Photos from the image-classification dataset "data" in the GitHub repository gokul028h/sugarcane_disease. Its 6 classes are: bacterial blights, healthy, mosaic, red rot, rust, yellow.

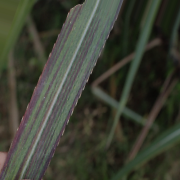
Label: bacterial blights

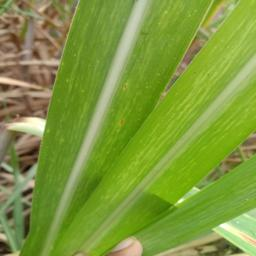
Label: mosaic

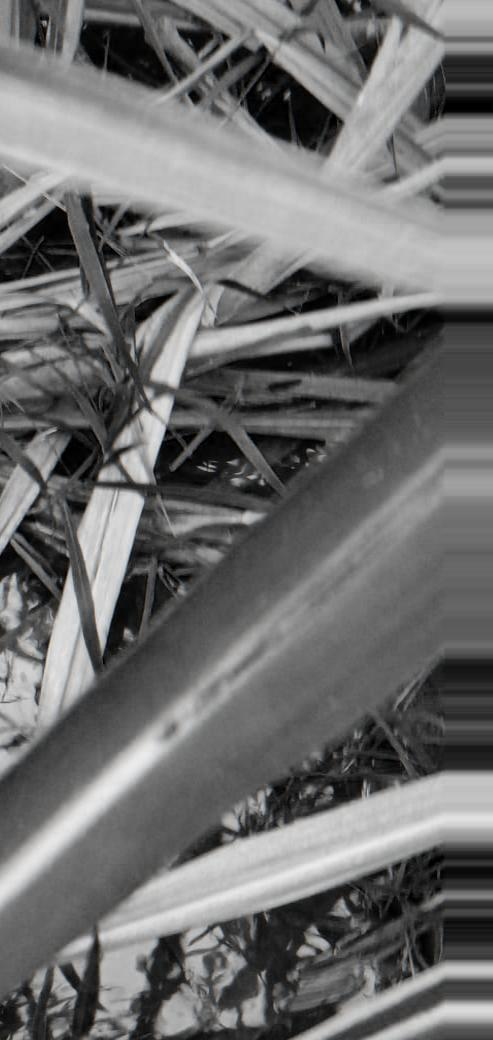
Label: red rot

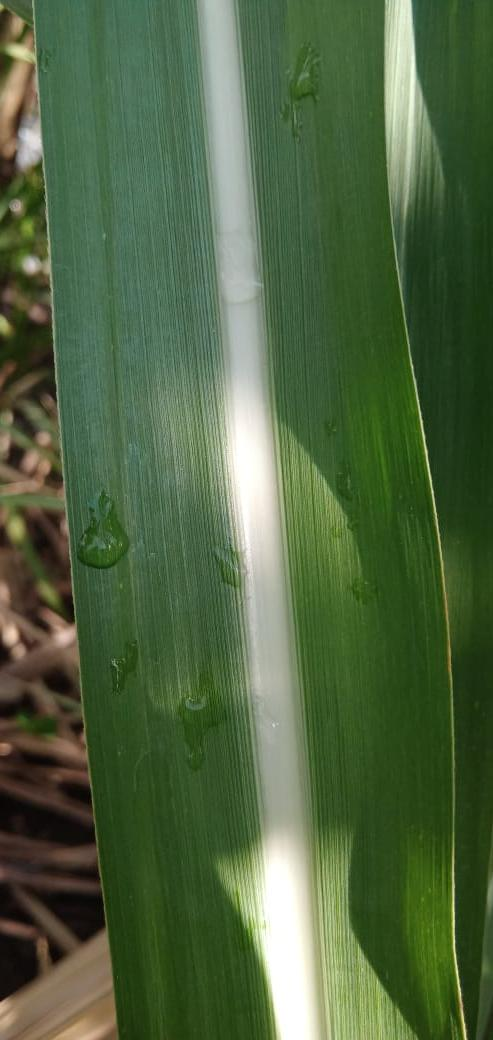
Label: healthy

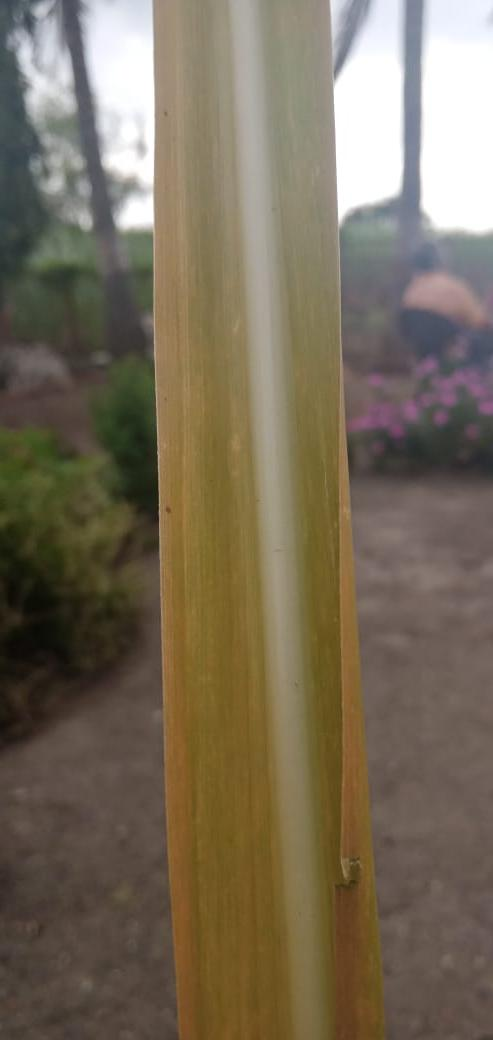
Label: yellow

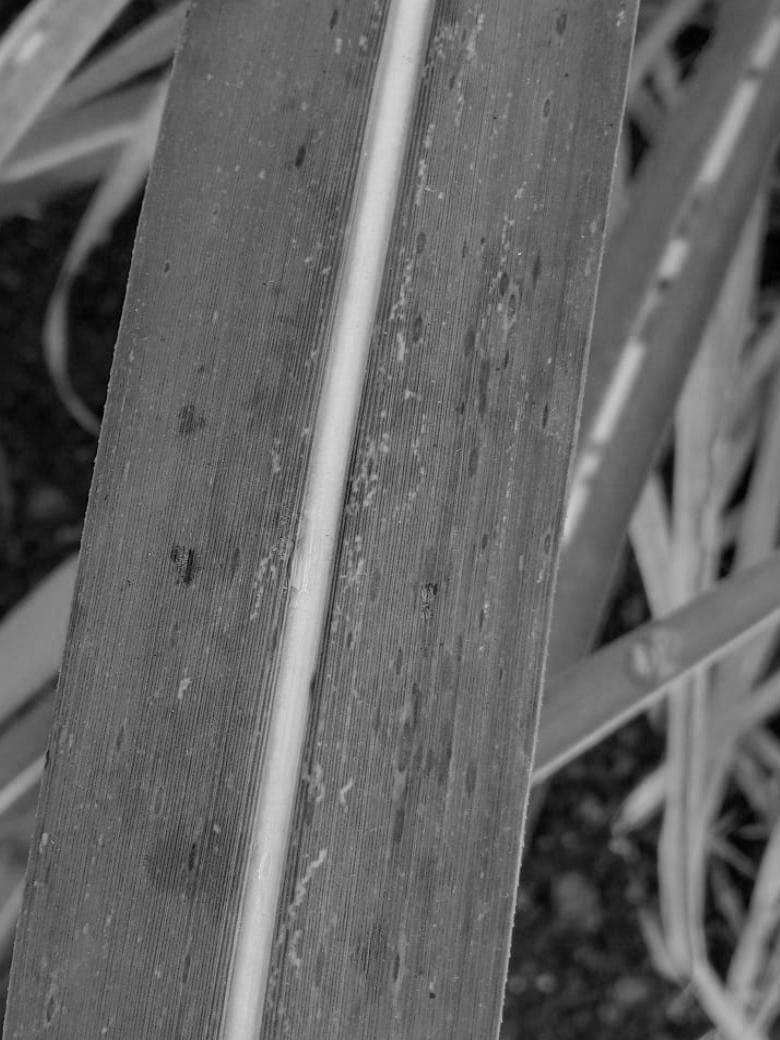
Label: rust
